Run: headless pygame with SDL's dummy video driver; simulated clock (each Clock.tick advances the game by its frame time, no real sleeping); random seed 0; keys injected as events and as key.get_pressed() state; no mouse input.
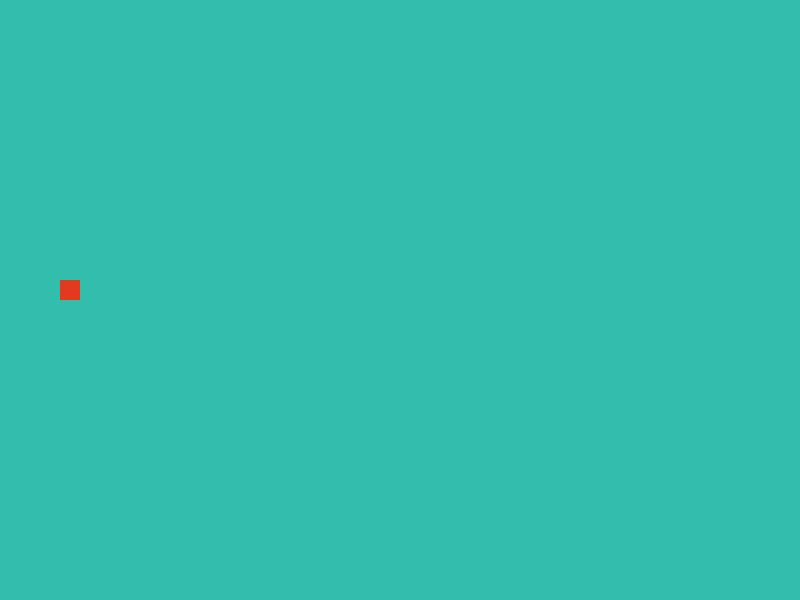
Frame 1 of 4 · flips 1–60 · no input
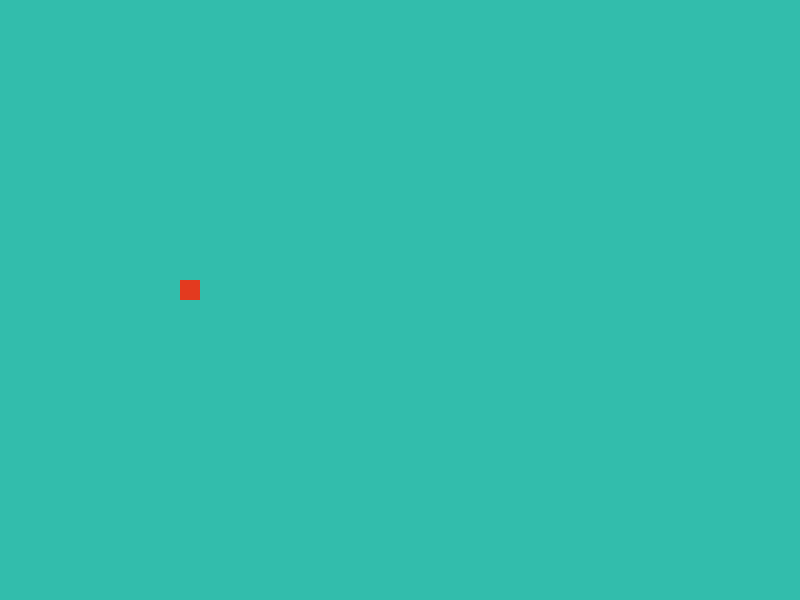
Frame 2 of 4 · flips 61–180 · tapped SPACE, RETURN · held RIGHT (→), D
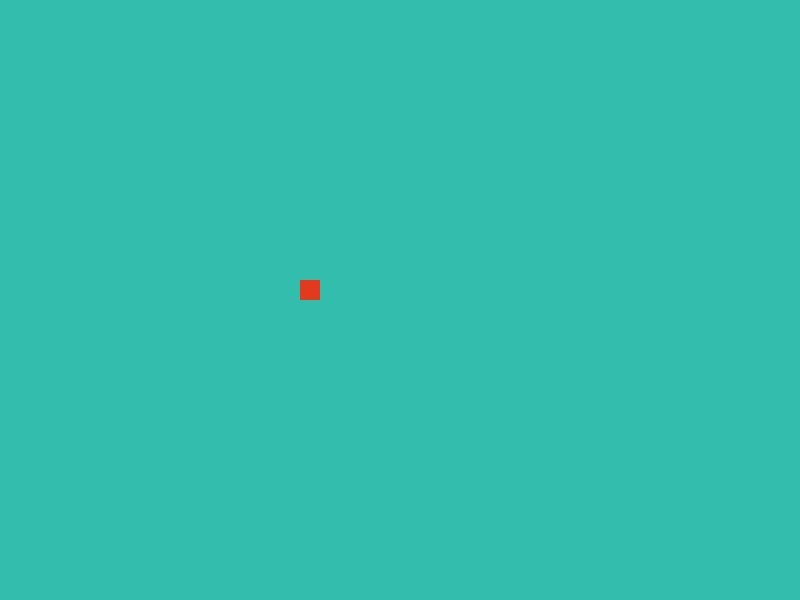
Frame 3 of 4 · flips 181–300 · held DOWN (↓), S
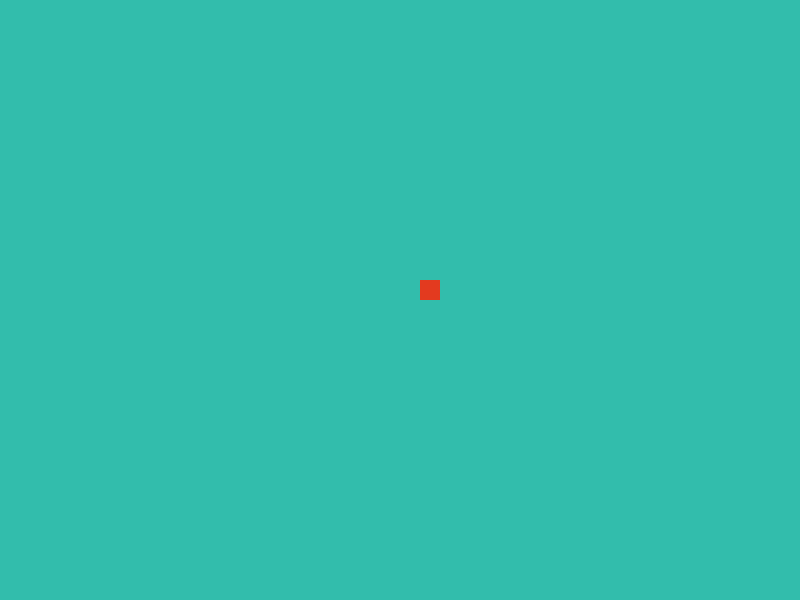
Frame 4 of 4 · flips 301–420 · held LEFT (←), A, UP (↑), W

The pygame program that drew these frames:

import pygame as pg


#inicializar todos los modulos de pygame (pantallas, obejetos, eventos, etc)
pg.init()


#crear pantalla o surface
pantalla = pg.display.set_mode( (800,600) )#definicion de tamaño de pantalla
pg.display.set_caption("Intro Pygame")#agregar un titulo a mi ventana

game_over = True
x = 0
vx = 1
while game_over:
    for eventos in pg.event.get():#capturar todos los eventos mientras se ejecuta el bucle
        print(eventos)
        if eventos.type == pg.QUIT:
            game_over = False
    pantalla.fill( (50, 189, 172) )#asignar un color a la pantalla
    #agregamor objeto a la pantalla
    x += vx
    if x == 800 or x == 0:
        vx = vx*-1

    
    #draw.rect(sourface, color en (rgb), posiciones(posicionX, posicionY, tamañoX, tamañoY))
    pg.draw.rect(pantalla, (227, 58, 31), (x, 300-20, 20, 20))

    pg.display.flip()#funcion para cargar toda la configuracion que va dentro de la pantalla

pg.quit()
